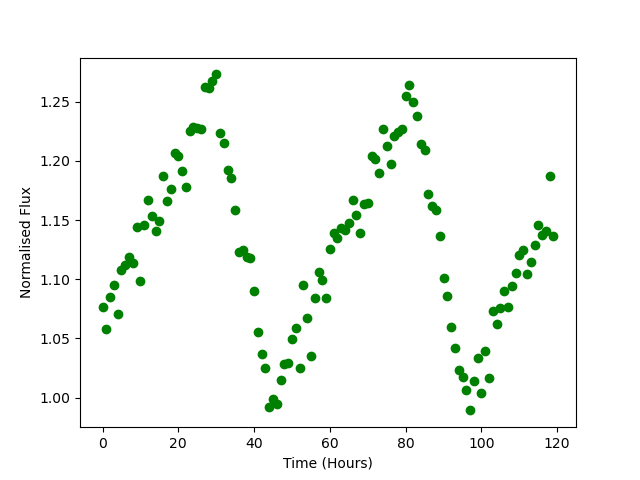

Data behind this chart, as committed beside it:
Time, Flux
0.0, 1.076
1.0, 1.058
2.0, 1.085
3.0, 1.095
4.0, 1.071
5.0, 1.108
6.0, 1.112
7.0, 1.119
8.0, 1.114
9.0, 1.144
10.0, 1.098
11.0, 1.146
12.0, 1.167
13.0, 1.154
14.0, 1.141
15.0, 1.149
16.0, 1.188
17.0, 1.166
18.0, 1.177
19.0, 1.206
20.0, 1.204
21.0, 1.191
22.0, 1.178
23.0, 1.225
24.0, 1.229
25.0, 1.228
26.0, 1.227
27.0, 1.262
28.0, 1.262
29.0, 1.267
30.0, 1.273
31.0, 1.223
32.0, 1.215
33.0, 1.193
34.0, 1.186
35.0, 1.158
36.0, 1.123
37.0, 1.125
38.0, 1.119
39.0, 1.118
40.0, 1.09
41.0, 1.055
42.0, 1.037
43.0, 1.025
44.0, 0.9918
45.0, 0.9988
46.0, 0.9949
47.0, 1.014
48.0, 1.028
49.0, 1.029
50.0, 1.049
51.0, 1.059
52.0, 1.025
53.0, 1.095
54.0, 1.067
55.0, 1.035
56.0, 1.084
57.0, 1.106
58.0, 1.099
59.0, 1.084
... 60 more rows
